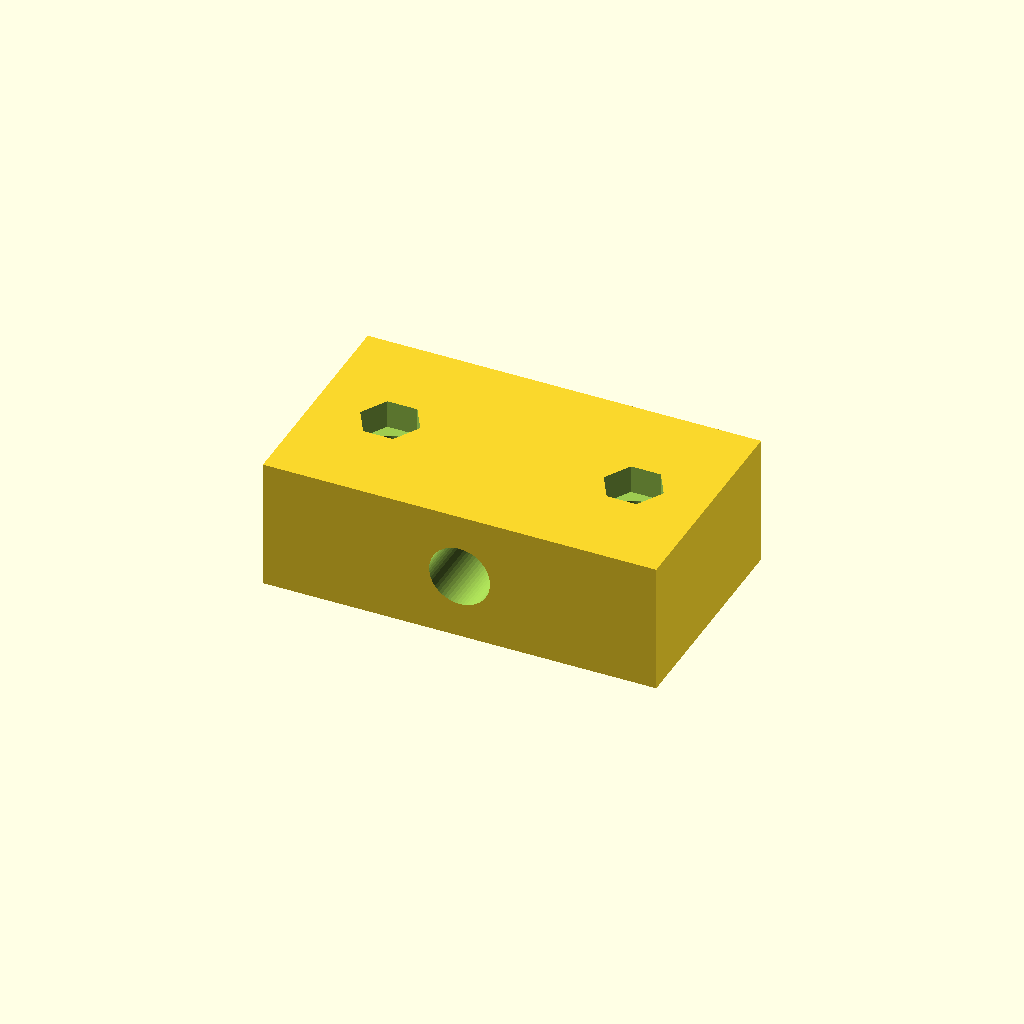
Cell 1: the model at its default parameters.
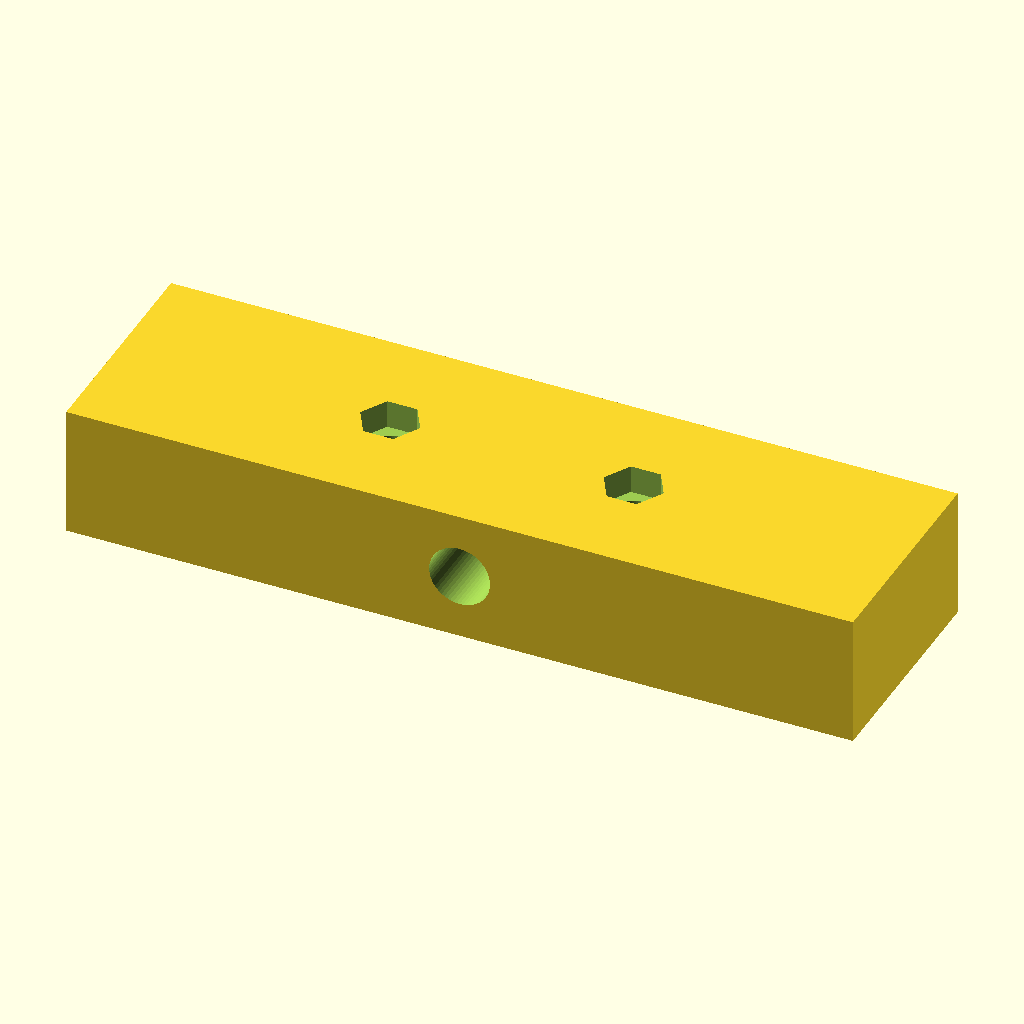
Cell 2: body_l = 84 (everything else at default).
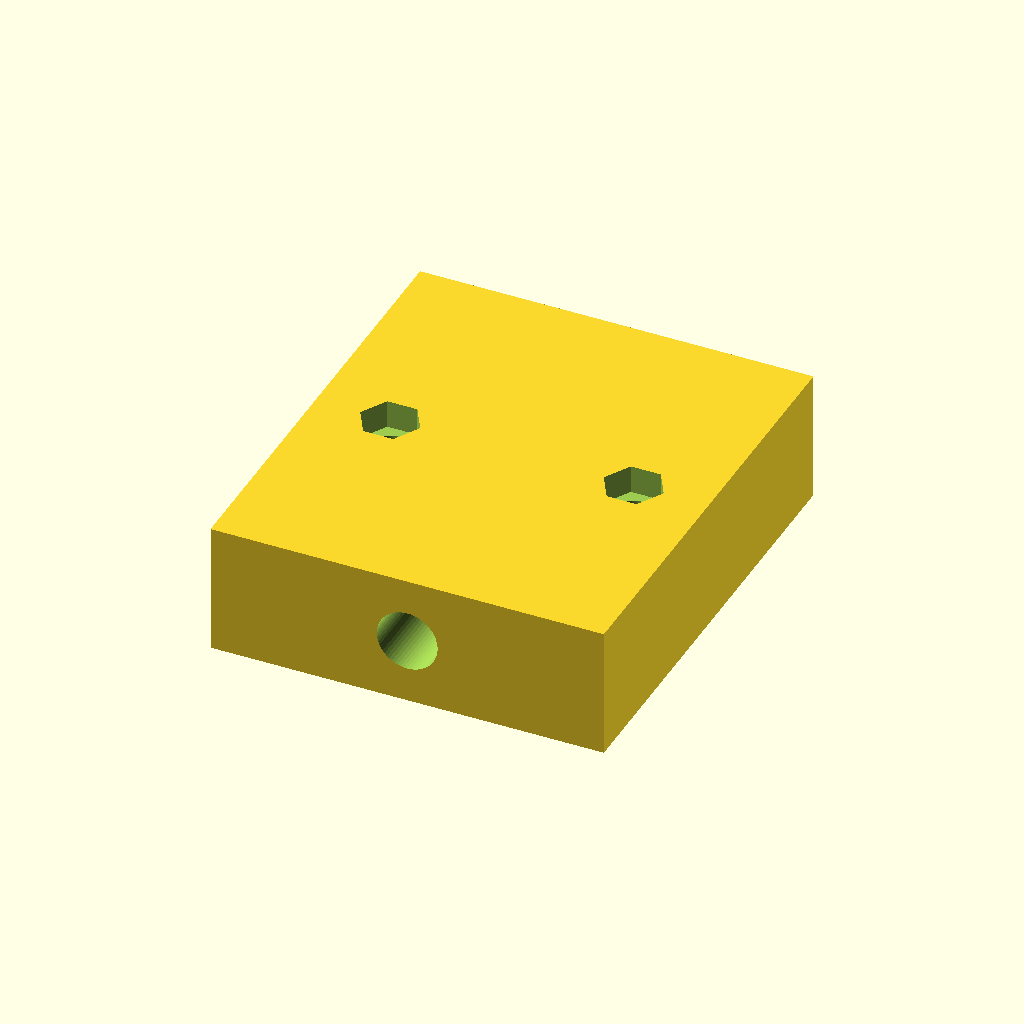
Cell 3 — body_w set to 48, the other parameters unchanged.
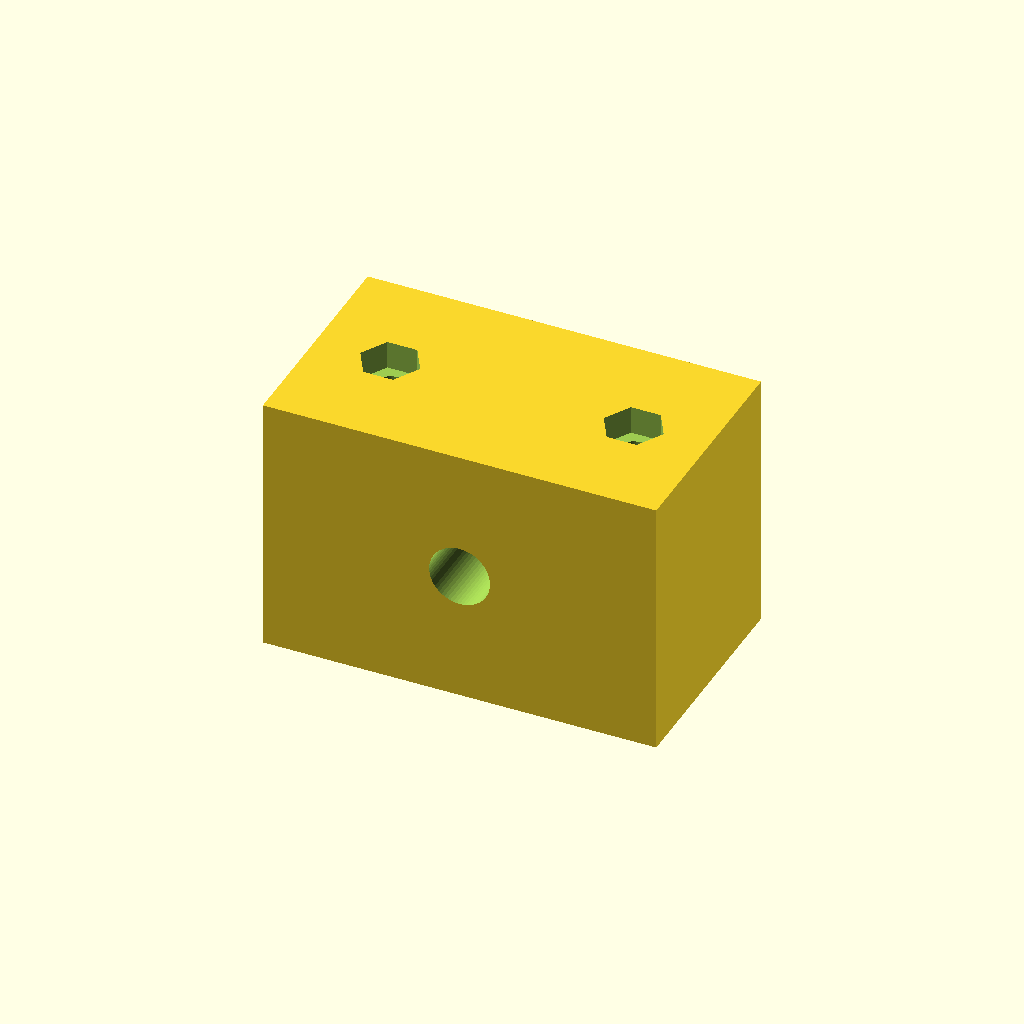
Cell 4 — body_h set to 28, the other parameters unchanged.
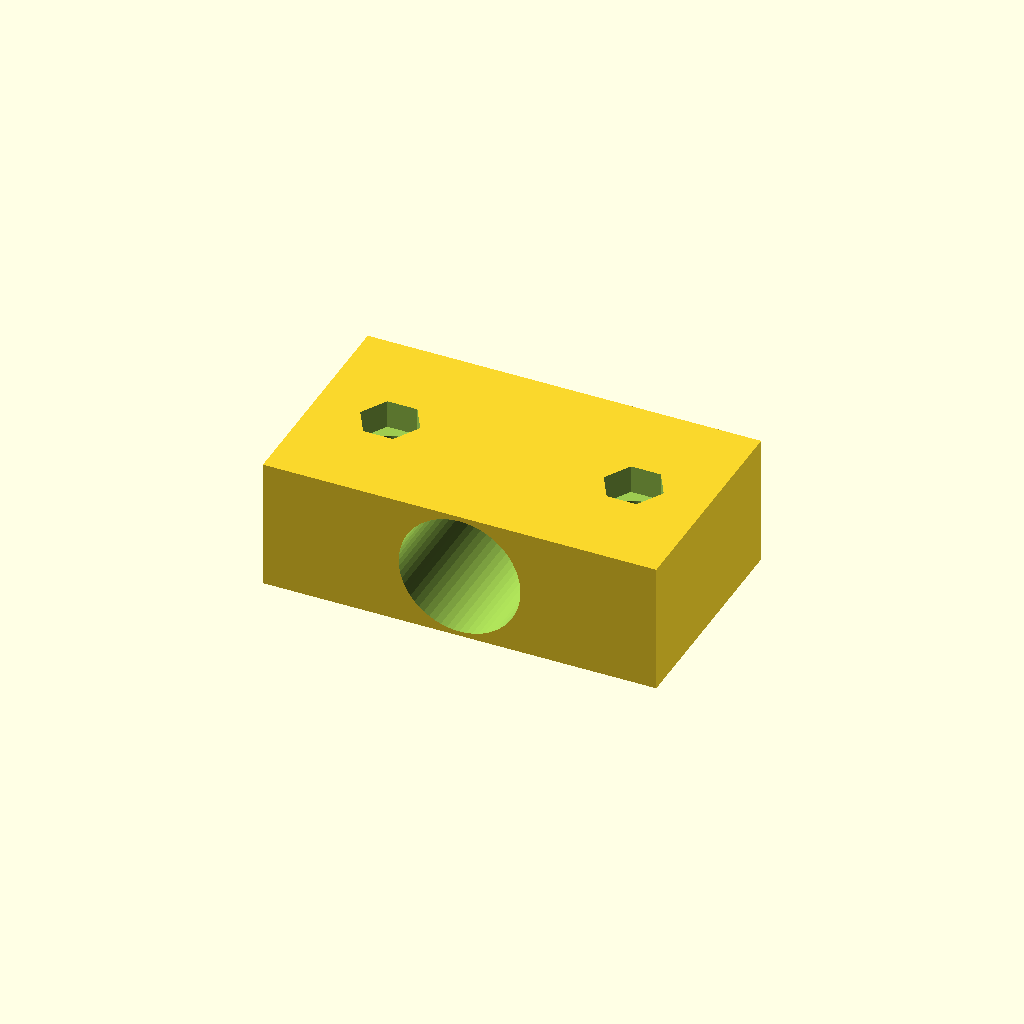
Cell 5: cable_d = 13 (everything else at default).
One fixed orthographic camera (rotation 55°, 0°, 25°; colour scheme Cornfield) for every cell.
The OpenSCAD source (optional_data/data/parts/part_0324.scad):
// Cable strain-relief clamp for 6 mm bundle.
$fn = 60;
eps = 0.02;
body_l = 42;
body_w = 24;
body_h = 14;
cable_d = 6.5;
bolt_pitch = 26;
difference() {
    cube([body_l, body_w, body_h], center = true);
    translate([0, -body_w / 2 - eps, 0]) rotate([-90, 0, 0]) cylinder(d = cable_d, h = body_w + 2 * eps);
    for (x = [-bolt_pitch / 2, bolt_pitch / 2]) {
        translate([x, 0, -body_h / 2 - eps]) cylinder(d = 3.4, h = body_h + 2 * eps);
        translate([x, 0, body_h / 2 - 3]) cylinder(d = 6.4, h = 3 + eps, $fn = 6);
    }
}
Parameter table extracted from the source (name, type, default, range or options):
eps: number, default 0.02
body_l: number, default 42
body_w: number, default 24
body_h: number, default 14
cable_d: number, default 6.5
bolt_pitch: number, default 26
